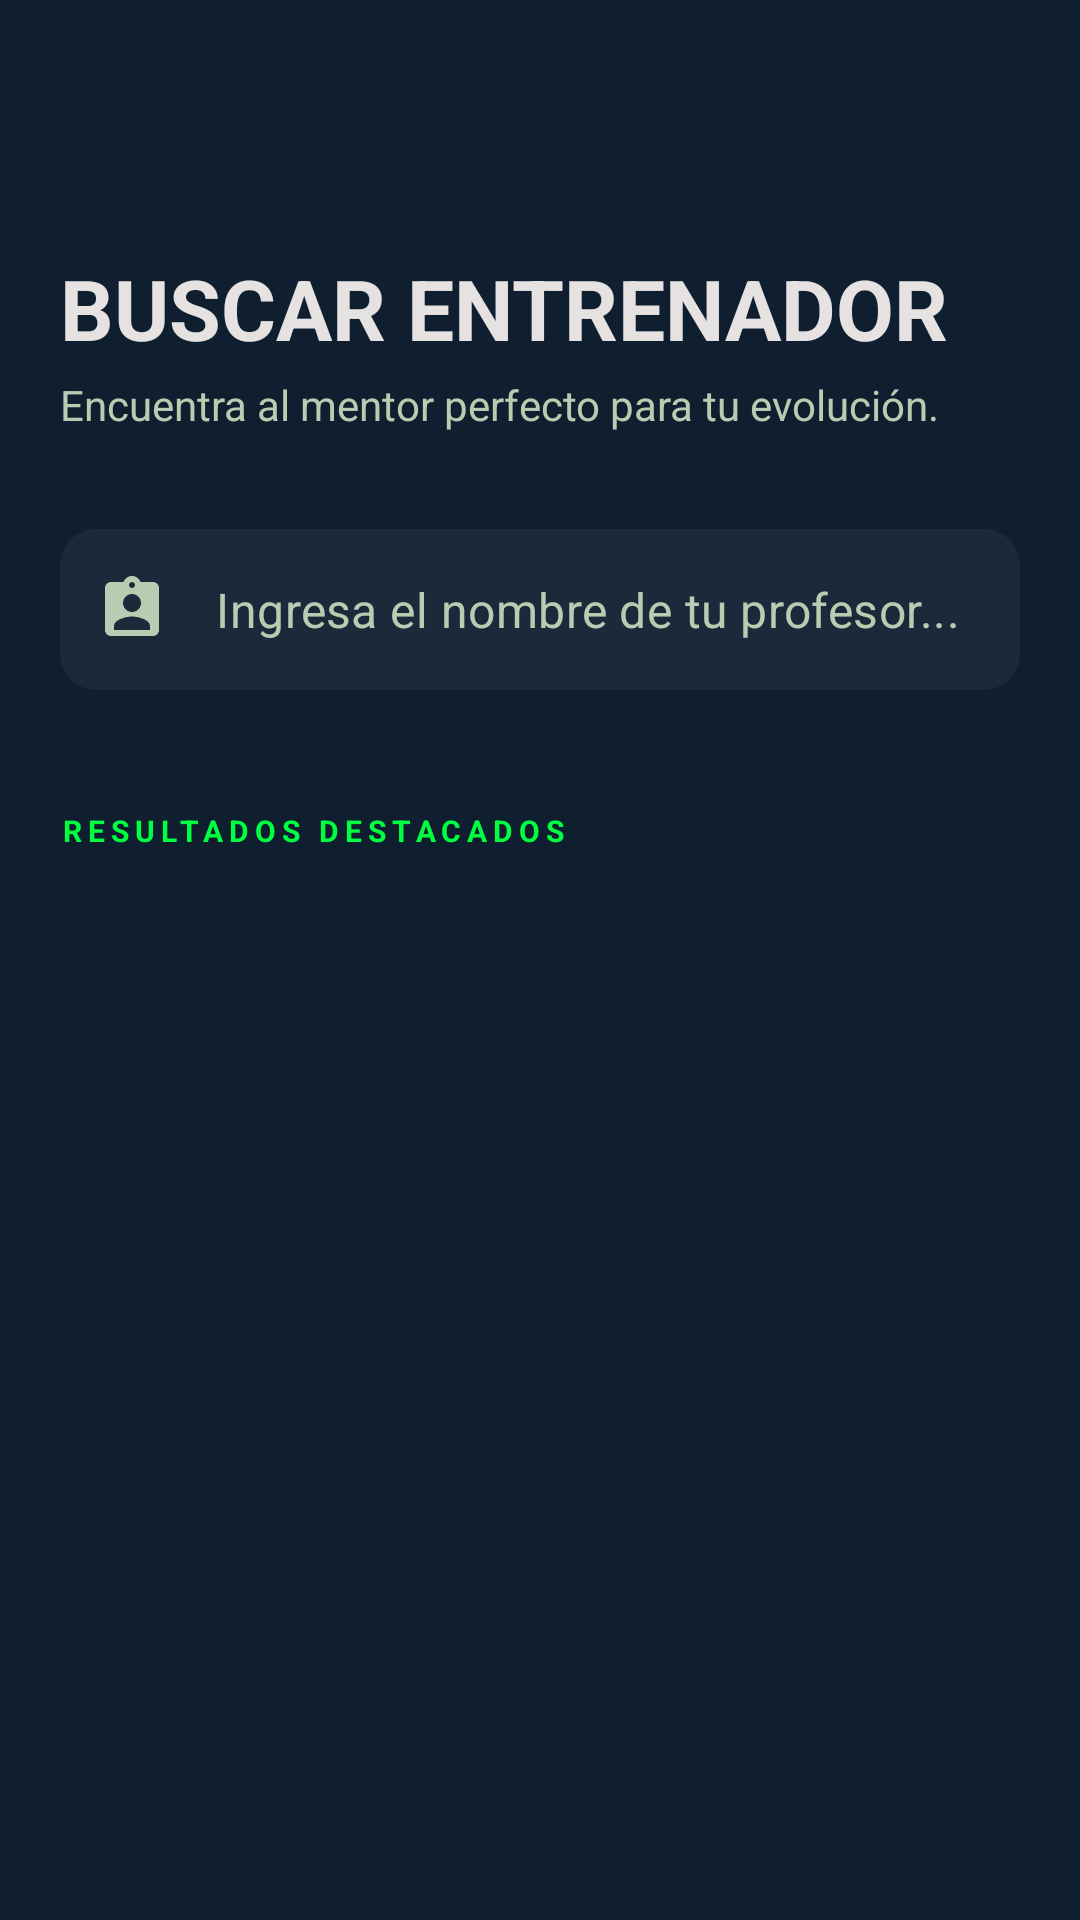

The Android layout XML behind this screen, and the referenced resources:
<!-- AndroidManifest.xml: application theme Theme.ChallengeFit -->
<!-- res/layout/fragment_progreso.xml -->
<?xml version="1.0" encoding="utf-8"?>
<androidx.constraintlayout.widget.ConstraintLayout
    xmlns:android="http://schemas.android.com/apk/res/android"
    xmlns:app="http://schemas.android.com/apk/res-auto"
    xmlns:tools="http://schemas.android.com/tools"
    android:layout_width="match_parent"
    android:layout_height="match_parent"
    android:background="@color/background_dark">

    <com.google.android.material.appbar.AppBarLayout
        android:id="@+id/appBarLayout"
        android:layout_width="match_parent"
        android:layout_height="64dp"
        android:background="@color/background_dark"
        app:layout_constraintTop_toTopOf="parent">

        <androidx.constraintlayout.widget.ConstraintLayout
            android:layout_width="match_parent"
            android:layout_height="match_parent"
            android:paddingHorizontal="24dp">
            
        </androidx.constraintlayout.widget.ConstraintLayout>
    </com.google.android.material.appbar.AppBarLayout>

    <androidx.core.widget.NestedScrollView
        android:layout_width="match_parent"
        android:layout_height="0dp"
        app:layout_constraintBottom_toBottomOf="parent"
        app:layout_constraintTop_toBottomOf="@id/appBarLayout">

        <LinearLayout
            android:layout_width="match_parent"
            android:layout_height="wrap_content"
            android:orientation="vertical"
            android:padding="20dp">

            <TextView
                android:layout_width="match_parent"
                android:layout_height="wrap_content"
                android:text="BUSCAR ENTRENADOR"
                android:textColor="#E5E2E1"
                android:textSize="28sp"
                android:textStyle="bold" />

            <TextView
                android:layout_width="match_parent"
                android:layout_height="wrap_content"
                android:layout_marginTop="4dp"
                android:text="Encuentra al mentor perfecto para tu evolución."
                android:textColor="#B9CCB2"
                android:textSize="14sp" />

            <com.google.android.material.textfield.TextInputLayout
                android:layout_width="match_parent"
                android:layout_height="wrap_content"
                android:layout_marginTop="32dp"
                app:boxBackgroundColor="@color/card_background"
                app:boxCornerRadiusBottomEnd="12dp"
                app:boxCornerRadiusBottomStart="12dp"
                app:boxCornerRadiusTopEnd="12dp"
                app:boxCornerRadiusTopStart="12dp"
                app:boxStrokeWidth="0dp"
                app:boxStrokeWidthFocused="1dp"
                app:hintEnabled="false"
                app:startIconDrawable="@drawable/ic_buscar"
                app:startIconTint="#B9CCB2">

                <com.google.android.material.textfield.TextInputEditText
                    android:id="@+id/etSearchTrainer"
                    android:layout_width="match_parent"
                    android:layout_height="wrap_content"
                    android:hint="Ingresa el nombre de tu profesor..."
                    android:inputType="text"
                    android:paddingVertical="16dp"
                    android:textColor="#E5E2E1"
                    android:textColorHint="#B9CCB2" />
            </com.google.android.material.textfield.TextInputLayout>

            <TextView
                android:layout_width="match_parent"
                android:layout_height="wrap_content"
                android:layout_marginTop="40dp"
                android:letterSpacing="0.2"
                android:text="RESULTADOS DESTACADOS"
                android:textColor="#00FF41"
                android:textSize="10sp"
                android:textStyle="bold" />

            <androidx.recyclerview.widget.RecyclerView
                android:id="@+id/rvTrainerResults"
                android:layout_width="match_parent"
                android:layout_height="wrap_content"
                android:layout_marginTop="16dp"
                android:nestedScrollingEnabled="false"
                tools:listitem="@layout/item_trainer_search" />

        </LinearLayout>
    </androidx.core.widget.NestedScrollView>

</androidx.constraintlayout.widget.ConstraintLayout>
<!-- res/layout/item_trainer_search.xml (included above) -->
<?xml version="1.0" encoding="utf-8"?>
<com.google.android.material.card.MaterialCardView xmlns:android="http://schemas.android.com/apk/res/android"
    xmlns:app="http://schemas.android.com/apk/res-auto"
    android:layout_width="match_parent"
    android:layout_height="wrap_content"
    android:layout_marginBottom="16dp"
    app:cardBackgroundColor="@color/card_background"
    app:cardCornerRadius="16dp"
    app:strokeColor="#1AFFFFFF"
    app:strokeWidth="1dp">

    <LinearLayout
        android:layout_width="match_parent"
        android:layout_height="wrap_content"
        android:orientation="vertical"
        android:padding="20dp">

        <LinearLayout
            android:layout_width="match_parent"
            android:layout_height="wrap_content"
            android:orientation="horizontal">

            <com.google.android.material.imageview.ShapeableImageView
                android:id="@+id/ivTrainerPhoto"
                android:layout_width="64dp"
                android:layout_height="64dp"
                android:scaleType="centerCrop"
                android:src="@drawable/ic_launcher_foreground"
                app:shapeAppearanceOverlay="@style/Rounded12dp" />

            <LinearLayout
                android:layout_width="match_parent"
                android:layout_height="wrap_content"
                android:layout_marginStart="16dp"
                android:orientation="vertical">

                <TextView
                    android:id="@+id/tvTrainerName"
                    android:layout_width="wrap_content"
                    android:layout_height="wrap_content"
                    android:text="Nombre Entrenador"
                    android:textColor="#E5E2E1"
                    android:textSize="18sp"
                    android:textStyle="bold" />

                <com.google.android.material.chip.ChipGroup
                    android:id="@+id/cgSpecialties"
                    android:layout_width="match_parent"
                    android:layout_height="wrap_content"
                    android:layout_marginTop="4dp" />
            </LinearLayout>
        </LinearLayout>

        <com.google.android.material.button.MaterialButton
            android:id="@+id/btnSendRequest"
            android:layout_width="match_parent"
            android:layout_height="wrap_content"
            android:layout_marginTop="20dp"
            android:backgroundTint="@color/accent_green"
            android:paddingVertical="12dp"
            android:text="Enviar Solicitud"
            android:textAllCaps="false"
            android:textColor="#003907"
            android:textStyle="bold"
            app:cornerRadius="8dp" />
    </LinearLayout>
</com.google.android.material.card.MaterialCardView>
<!-- resources referenced by this layout -->
<resources>
  <color name="accent_green">#81F047</color>
  <color name="background_dark">#0F1F2F</color>
  <color name="card_background">#1A2A3A</color>
  <!-- drawable ic_buscar (drawable) -->
  <vector xmlns:android="http://schemas.android.com/apk/res/android" android:height="24dp" android:tint="@color/nav_item_color" android:viewportHeight="24" android:viewportWidth="24" android:width="24dp">
        
      <path android:fillColor="@android:color/white" android:pathData="M19,3h-4.18C14.4,1.84 13.3,1 12,1c-1.3,0 -2.4,0.84 -2.82,2L5,3c-1.1,0 -2,0.9 -2,2v14c0,1.1 0.9,2 2,2h14c1.1,0 2,-0.9 2,-2L21,5c0,-1.1 -0.9,-2 -2,-2zM12,3c0.55,0 1,0.45 1,1s-0.45,1 -1,1 -1,-0.45 -1,-1 0.45,-1 1,-1zM12,7c1.66,0 3,1.34 3,3s-1.34,3 -3,3 -3,-1.34 -3,-3 1.34,-3 3,-3zM18,19L6,19v-1.4c0,-2 4,-3.1 6,-3.1s6,1.1 6,3.1L18,19z"/>
      
  </vector>
  <style name="Rounded12dp">
          <item name="cornerSize">12dp</item>
      </style>
  <style name="Theme.ChallengeFit" parent="Theme.MaterialComponents.DayNight.NoActionBar">
          
          <item name="colorPrimary">@color/accent_green</item>
          <item name="colorPrimaryVariant">@color/background_dark</item>
          <item name="colorOnPrimary">@color/background_dark</item>
          
          <item name="colorSecondary">@color/accent_green</item>
          <item name="colorSecondaryVariant">@color/accent_green</item>
          <item name="colorOnSecondary">@color/background_dark</item>
          
          <item name="android:statusBarColor">@color/background_dark</item>
          
      </style>
  <color name="nav_item_color">#C5D3E3</color>
</resources>
